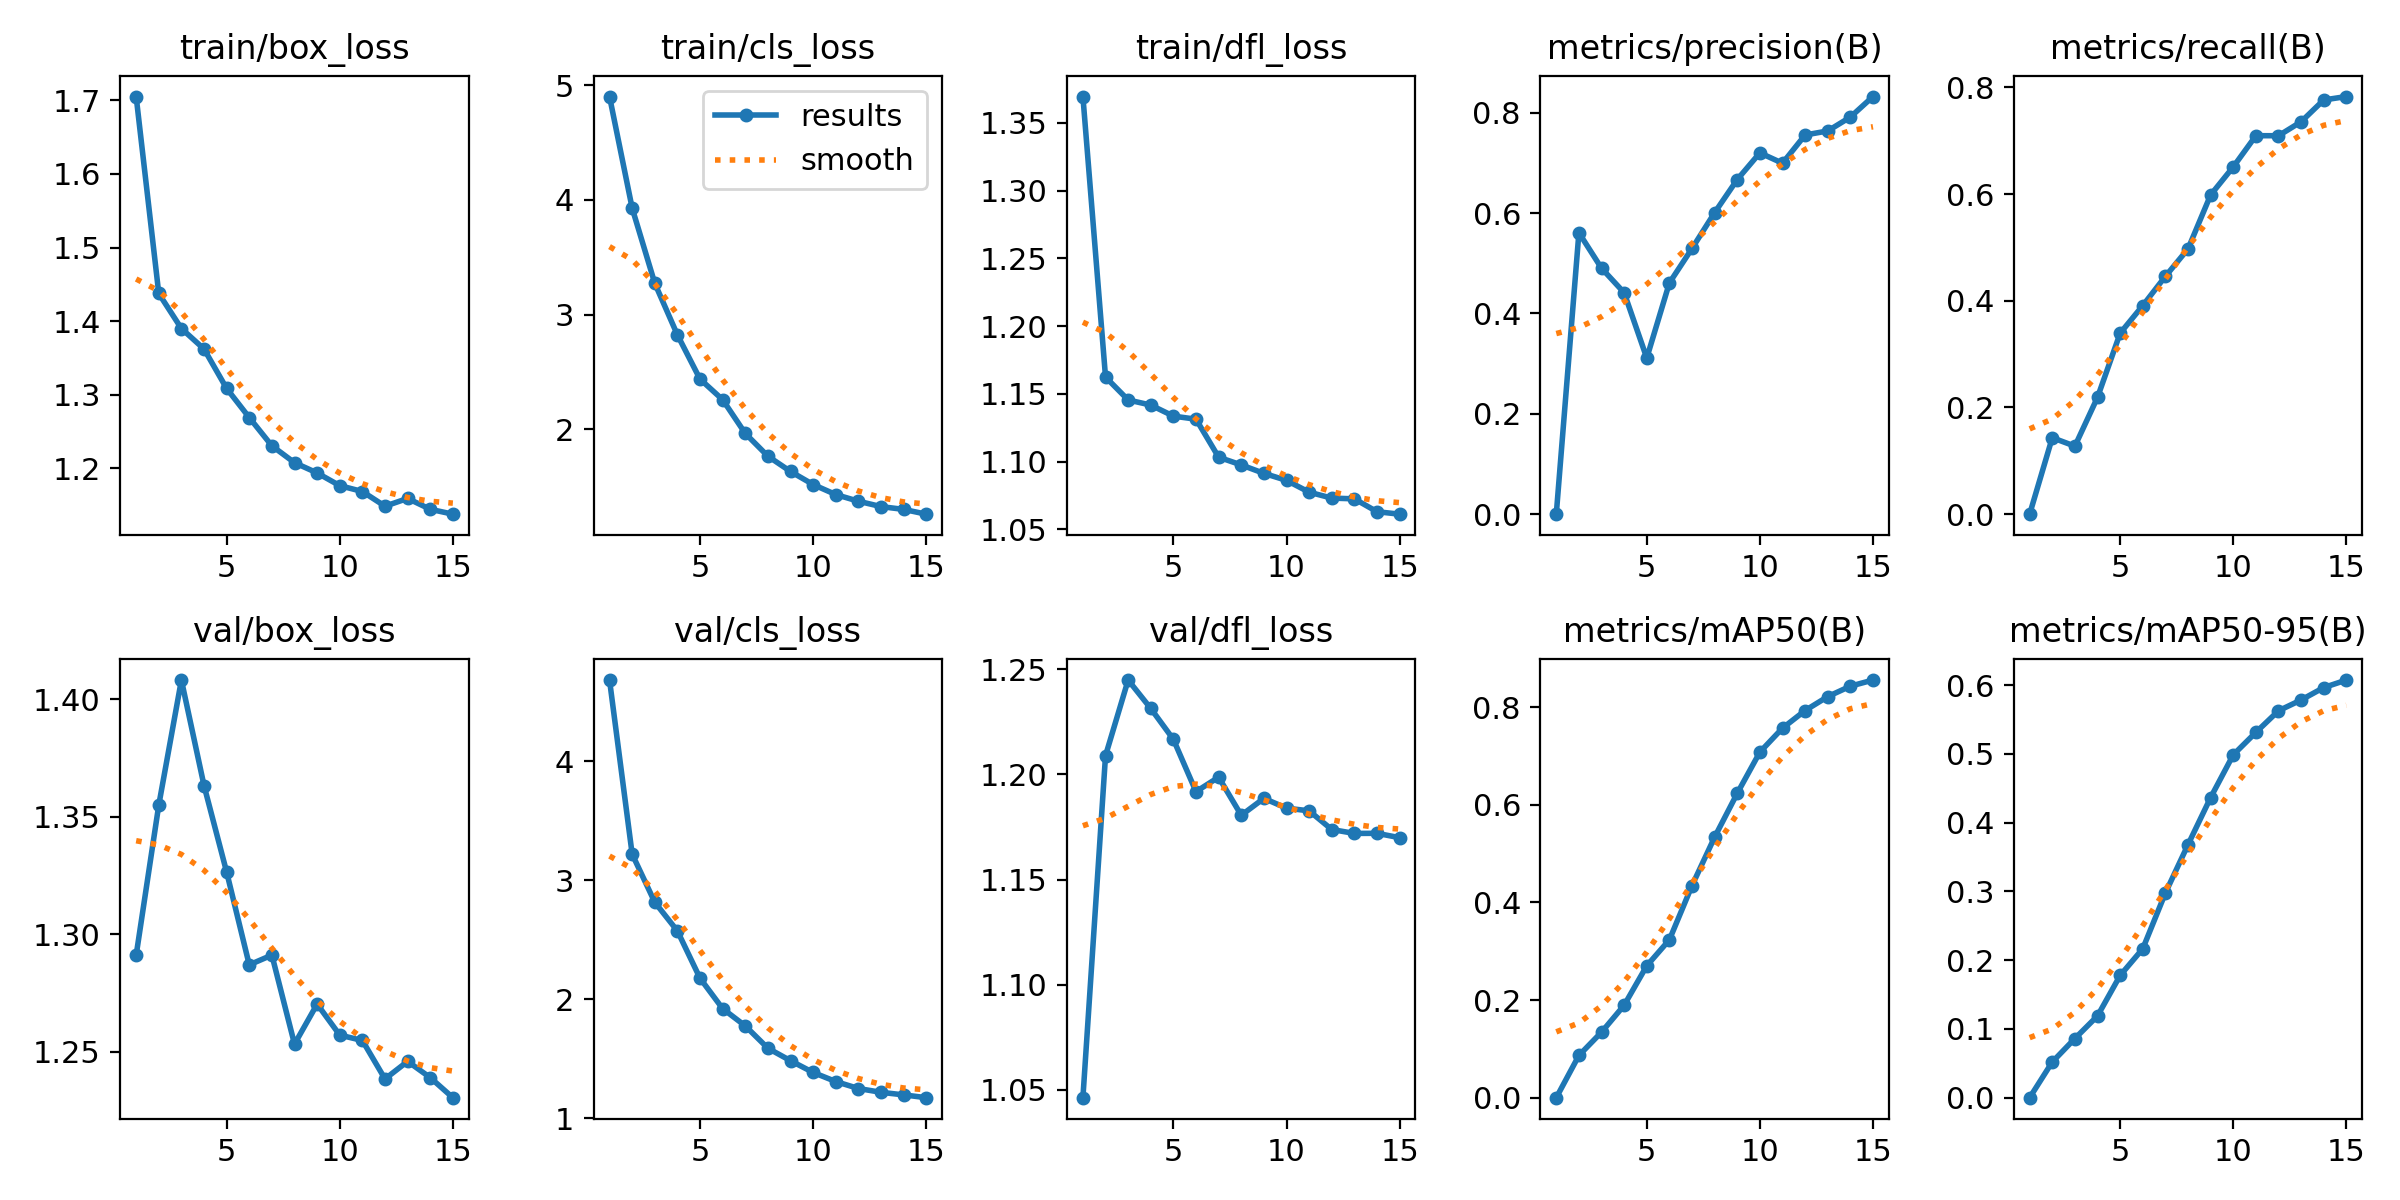

Source data for this figure (header and first rows):
epoch, time, train/box_loss, train/cls_loss, train/dfl_loss, metrics/precision(B), metrics/recall(B), metrics/mAP50(B), metrics/mAP50-95(B), val/box_loss, val/cls_loss, val/dfl_loss, lr/pg0, lr/pg1, lr/pg2
1, 111.4, 1.705, 4.903, 1.369, 0, 0, 0, 0, 1.291, 4.684, 1.046, 8.01546e-05, 8.01546e-05, 8.01546e-05
2, 203.3, 1.437, 3.929, 1.162, 0.5607, 0.1433, 0.08645, 0.0519, 1.355, 3.22, 1.209, 0.0001508, 0.0001508, 0.0001508
3, 293.5, 1.39, 3.273, 1.145, 0.4901, 0.1275, 0.1342, 0.08605, 1.408, 2.816, 1.245, 0.0002108, 0.0002108, 0.0002108
4, 381.7, 1.362, 2.822, 1.142, 0.4412, 0.219, 0.1893, 0.1189, 1.363, 2.574, 1.231, 0.0001957, 0.0001957, 0.0001957
5, 469.7, 1.308, 2.436, 1.133, 0.3111, 0.3392, 0.2702, 0.1778, 1.326, 2.177, 1.217, 0.0001796, 0.0001796, 0.0001796
6, 553.2, 1.269, 2.256, 1.131, 0.4608, 0.391, 0.3234, 0.2166, 1.287, 1.921, 1.192, 0.0001635, 0.0001635, 0.0001635
7, 637.1, 1.23, 1.962, 1.103, 0.5294, 0.4458, 0.4344, 0.2977, 1.291, 1.776, 1.199, 0.0001474, 0.0001474, 0.0001474
8, 724.6, 1.207, 1.763, 1.097, 0.6008, 0.4973, 0.5337, 0.368, 1.253, 1.588, 1.181, 0.0001313, 0.0001313, 0.0001313
9, 807.9, 1.194, 1.63, 1.091, 0.6668, 0.5985, 0.6235, 0.4365, 1.27, 1.483, 1.189, 0.0001152, 0.0001152, 0.0001152
10, 892.7, 1.176, 1.516, 1.086, 0.72, 0.651, 0.7079, 0.4987, 1.257, 1.384, 1.184, 9.9064e-05, 9.9064e-05, 9.9064e-05
11, 976.6, 1.168, 1.428, 1.077, 0.6993, 0.7095, 0.7569, 0.5313, 1.255, 1.308, 1.183, 8.296e-05, 8.296e-05, 8.296e-05
12, 1060, 1.148, 1.37, 1.073, 0.7555, 0.7095, 0.7931, 0.5627, 1.238, 1.249, 1.174, 6.6856e-05, 6.6856e-05, 6.6856e-05
13, 1144, 1.159, 1.323, 1.072, 0.7636, 0.7357, 0.8216, 0.5784, 1.246, 1.217, 1.172, 5.0752e-05, 5.0752e-05, 5.0752e-05
14, 1227, 1.144, 1.299, 1.063, 0.7912, 0.7765, 0.843, 0.5965, 1.239, 1.196, 1.172, 3.4648e-05, 3.4648e-05, 3.4648e-05
15, 1313, 1.137, 1.257, 1.061, 0.8321, 0.7829, 0.8555, 0.6074, 1.23, 1.172, 1.17, 1.8544e-05, 1.8544e-05, 1.8544e-05
